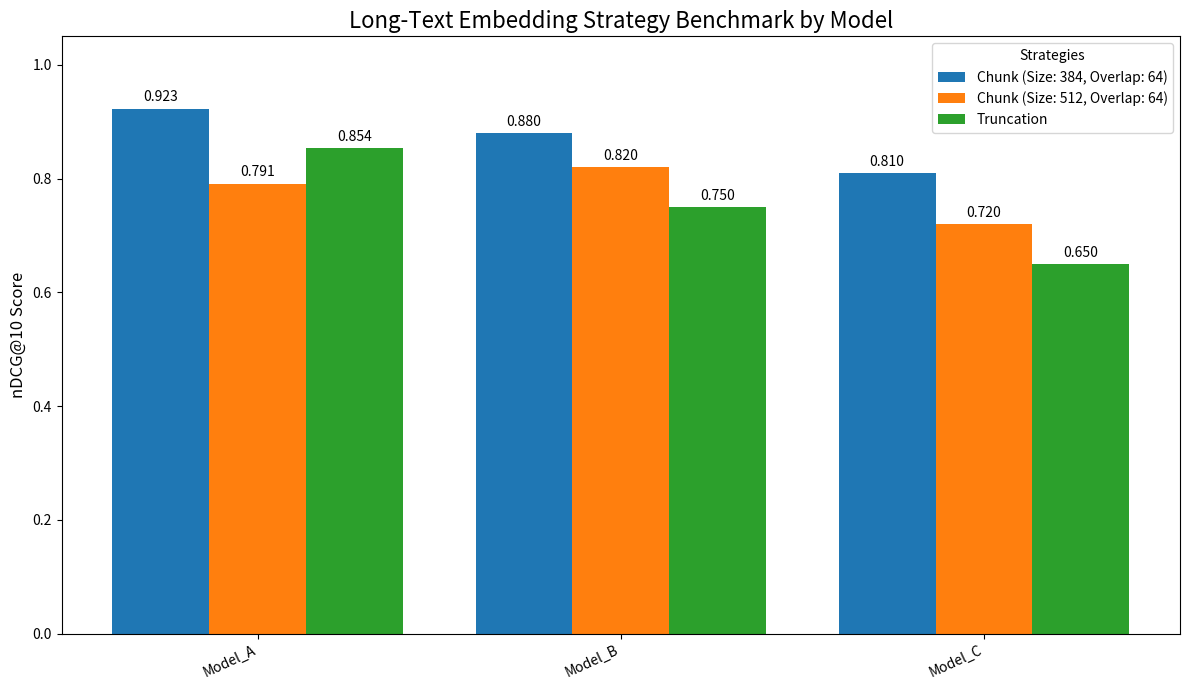

This chart was generated by the following Python code:
from typing import Dict

import matplotlib.pyplot as plt
import numpy as np


def plot_results(results: Dict[str, Dict[str, float]]):
    """
    Generates and saves a static image of the benchmark results using Matplotlib,
    displaying grouped bar charts for each strategy.

    Args:
        results (Dict[str, Dict[str, float]]): A nested dictionary.
                                                Outer keys are model names.
                                                Inner keys are strategy names,
                                                and values are nDCG scores.
    """
    # Get all unique strategies and models
    all_strategies = set()
    all_models = sorted(list(results.keys()))
    for model_results in results.values():
        all_strategies.update(model_results.keys())

    strategies = sorted(list(all_strategies))

    x = np.arange(len(all_models))  # the label locations for the models
    width = 0.8 / len(strategies)  # the width of the bars

    fig, ax = plt.subplots(figsize=(12, 7))

    for i, strategy_name in enumerate(strategies):
        # Calculate the offset for each bar within the group
        offset = i * width - (len(strategies) - 1) * width / 2

        # Gather scores for the current strategy across all models
        scores = [results[model].get(strategy_name, 0.0) for model in all_models]

        # Plot the bars
        rects = ax.bar(x + offset, scores, width, label=strategy_name)

        # Add score labels on top of each bar
        for rect in rects:
            height = rect.get_height()
            ax.annotate(
                f"{height:.3f}",
                xy=(rect.get_x() + rect.get_width() / 2, height),
                xytext=(0, 3),  # 3 points vertical offset
                textcoords="offset points",
                ha="center",
                va="bottom",
            )

    # Add labels, title, and legend
    ax.set_ylabel("nDCG@10 Score", fontsize=12)
    ax.set_title("Long-Text Embedding Strategy Benchmark by Model", fontsize=16)
    ax.set_xticks(x)
    ax.set_xticklabels(all_models, rotation=25, ha="right")
    ax.set_ylim(0, 1.05)
    ax.legend(title="Strategies")

    plt.tight_layout()
    plt.savefig("grouped_benchmark.png")
    print("Plot saved as grouped_benchmark.png")
    # You can choose to show the plot as well if you want
    # plt.show()


# --- Example Usage ---
sample_results = {
    "Model_A": {
        "Truncation": 0.854,
        "Chunk (Size: 512, Overlap: 64)": 0.791,
        "Chunk (Size: 384, Overlap: 64)": 0.923,
    },
    "Model_B": {
        "Truncation": 0.750,
        "Chunk (Size: 512, Overlap: 64)": 0.820,
        "Chunk (Size: 384, Overlap: 64)": 0.880,
    },
    "Model_C": {
        "Truncation": 0.650,
        "Chunk (Size: 512, Overlap: 64)": 0.720,
        "Chunk (Size: 384, Overlap: 64)": 0.810,
    },
}

plot_results(sample_results)
